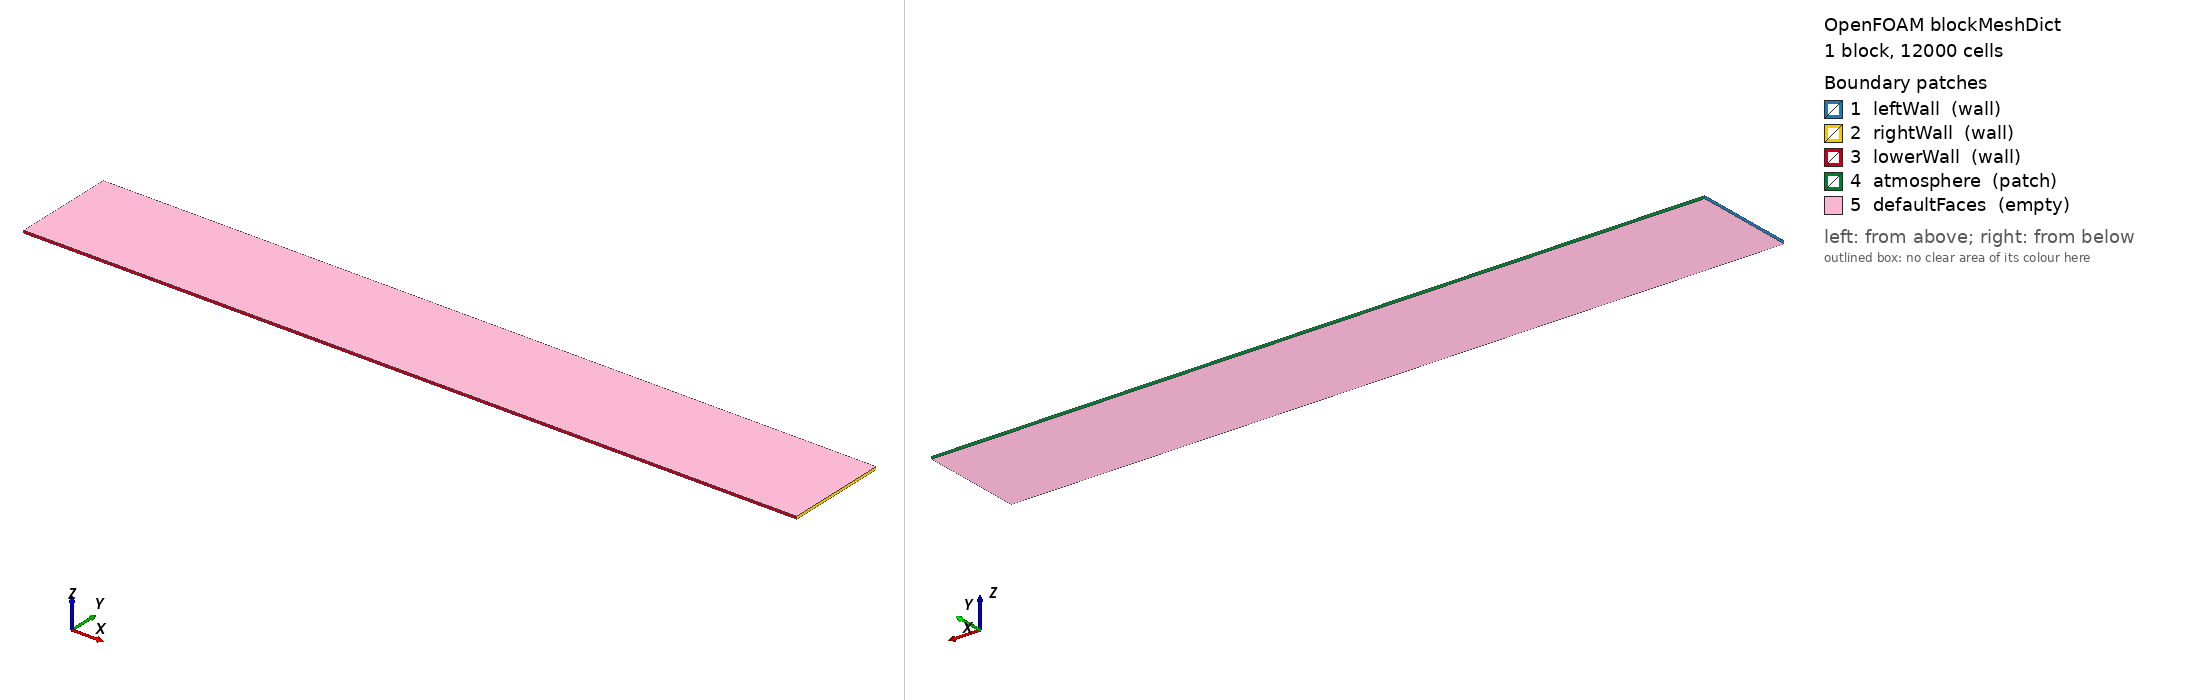

OpenFOAM case: the mesh blockMesh builds from blockMeshDict, 1 block(s), 12000 cells. Boundary patches (legend numbers): 1 leftWall (wall), 2 rightWall (wall), 3 lowerWall (wall), 4 atmosphere (patch), 5 defaultFaces (empty). Left view from above one corner, right view from below the opposite corner. Boundary conditions: 1 field file(s) under 0/; 0 of 5 drawn patches have an entry in a shipped field file.

=== system/blockMeshDict ===
/*--------------------------------*- C++ -*----------------------------------*\
| =========                 |                                                 |
| \\      /  F ield         | OpenFOAM: The Open Source CFD Toolbox           |
|  \\    /   O peration     | Version:  v2606                                 |
|   \\  /    A nd           | Website:  www.openfoam.com                      |
|    \\/     M anipulation  |                                                 |
\*---------------------------------------------------------------------------*/
// Martin & Moyce (1952) square-column dam break, a = 2 1/4 in = 0.05715 m.
// Domain: 15a wide x 2a tall x (a/20) thin slab (2D case, empty front/back).
// Medium (gate) mesh: dx=dy=dz=a/20 -> 300 x 40 x 1 cells.
FoamFile
{
    version     2.0;
    format      ascii;
    class       dictionary;
    object      blockMeshDict;
}
// * * * * * * * * * * * * * * * * * * * * * * * * * * * * * * * * * * * * * //

a       0.05715;

convertToMeters 1;

vertices
(
    (0          0          0)
    (#calc "15*$a"  0          0)
    (#calc "15*$a"  #calc "2*$a"  0)
    (0          #calc "2*$a"  0)
    (0          0          #calc "$a/20")
    (#calc "15*$a"  0          #calc "$a/20")
    (#calc "15*$a"  #calc "2*$a"  #calc "$a/20")
    (0          #calc "2*$a"  #calc "$a/20")
);

blocks
(
    hex (0 1 2 3 4 5 6 7) (300 40 1) simpleGrading (1 1 1)
);

edges
(
);

boundary
(
    leftWall
    {
        type wall;
        faces ( (0 4 7 3) );
    }
    rightWall
    {
        type wall;
        faces ( (1 2 6 5) );
    }
    lowerWall
    {
        type wall;
        faces ( (0 1 5 4) );
    }
    atmosphere
    {
        type patch;
        faces ( (3 7 6 2) );
    }
    defaultFaces
    {
        type empty;
        faces ( (0 3 2 1) (4 5 6 7) );
    }
);

mergePatchPairs
(
);

// ************************************************************************* //


Also in the case, not shown: 0/alpha.water (25395 bytes, source omitted); constant/polyMesh/faces (numeric list).
